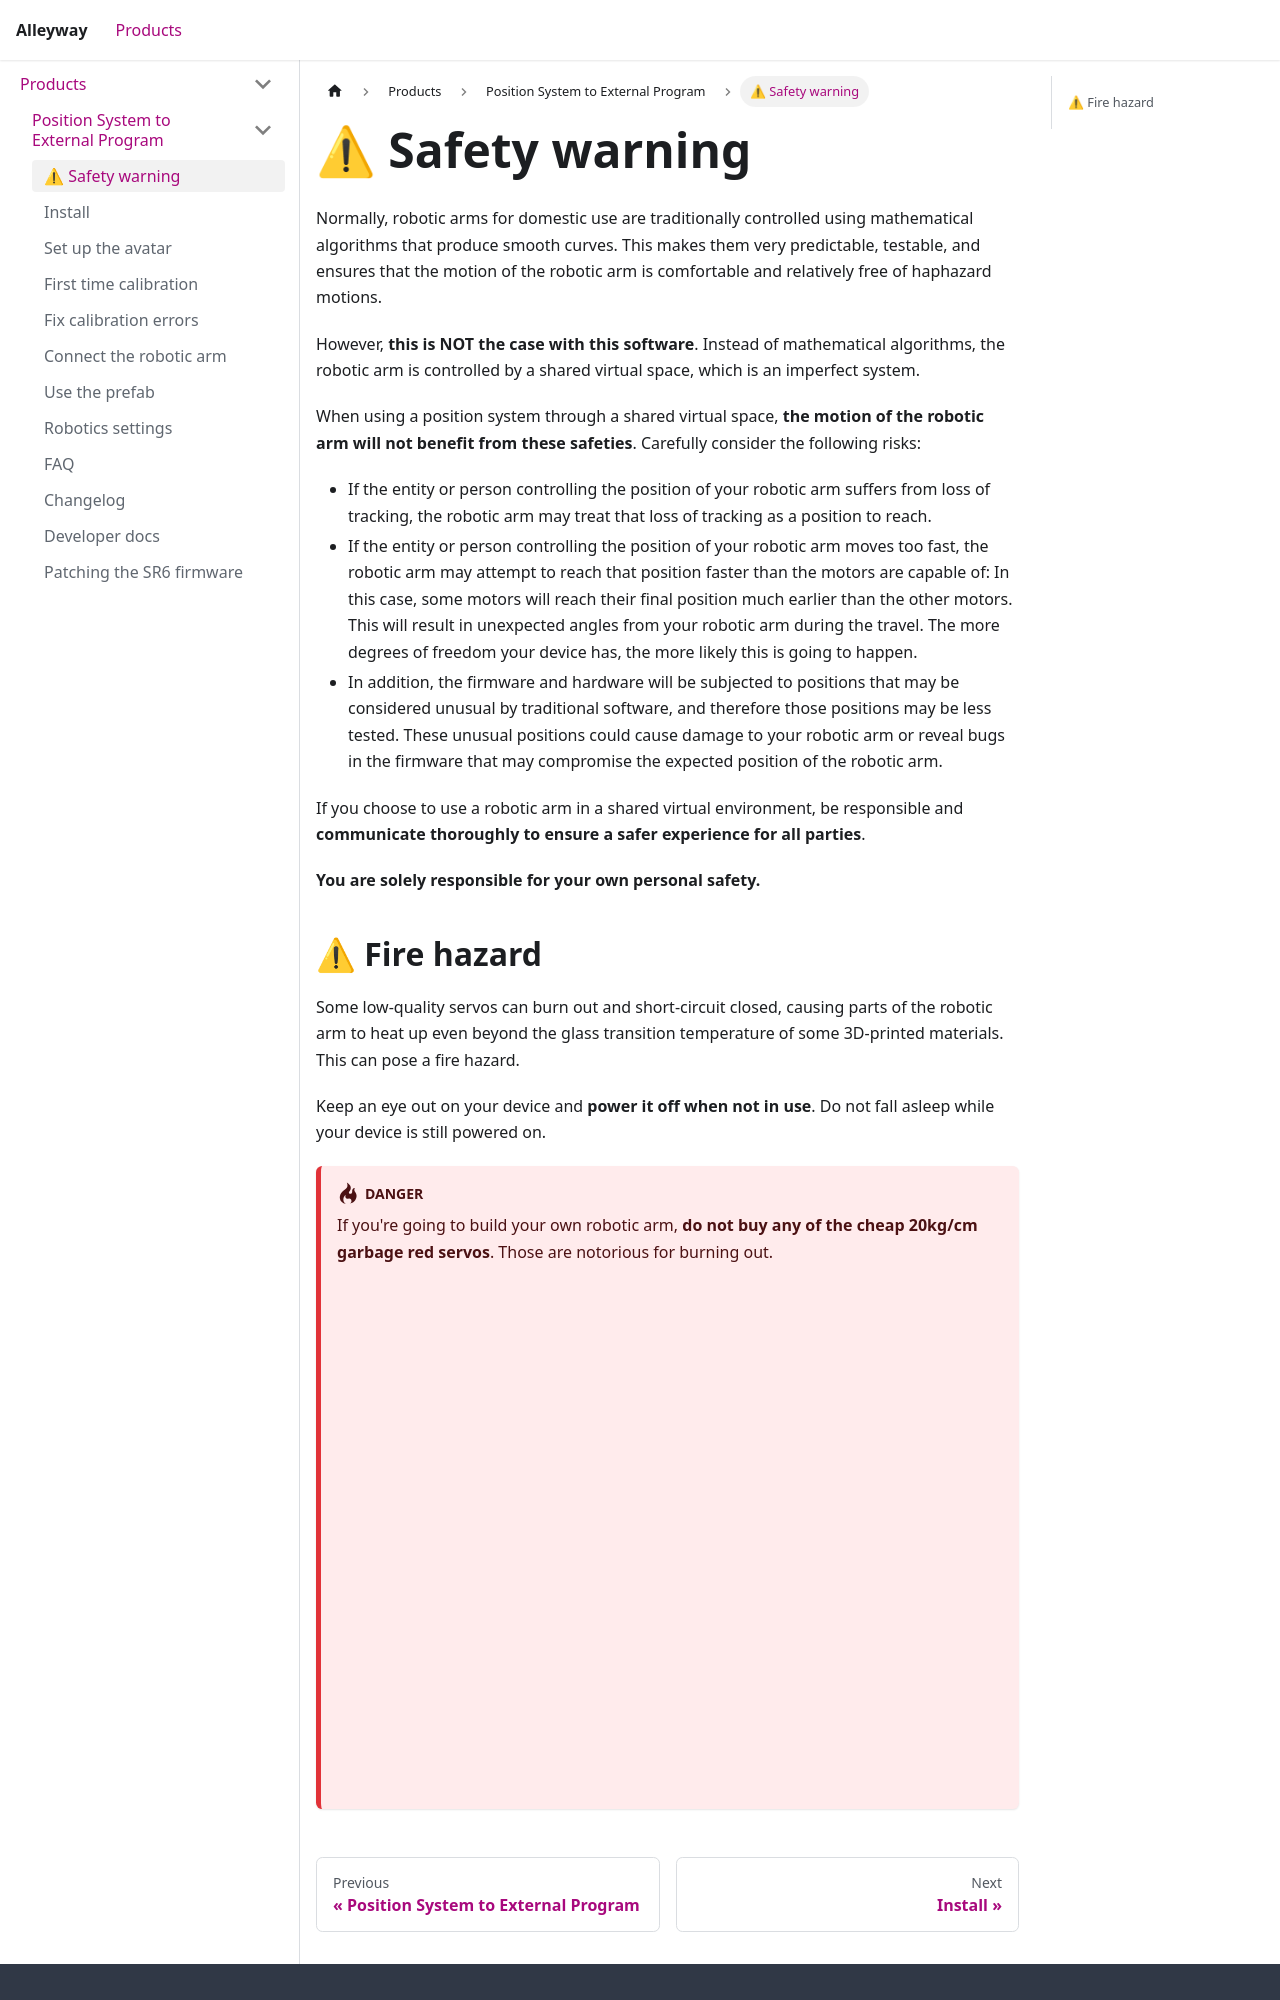

repository: hai-vr/alleyway-docs · page: docs/products/position-system-to-external-program/safety-warning/index.html · generator: docusaurus

---
sidebar_position: 5
---
import {HaiTags} from "/src/components/HaiTags";
import {HaiTag} from "/src/components/HaiTag";
import {HaiVideo} from "/src/components/HaiVideo";
import HaiLocalization from "/src/components/HaiLocalization";

# ⚠ Safety warning

<HaiLocalization languages={['en', 'ja', 'ko', 'zh-Hans', 'zh-Hant']} applicationIsLocalized={true} />

Normally, robotic arms for domestic use are traditionally controlled using mathematical algorithms that produce smooth curves.
This makes them very predictable, testable, and ensures that the motion of the robotic arm is comfortable and relatively free of haphazard motions.

However, **this is NOT the case with this software**. Instead of mathematical algorithms, the robotic arm is controlled by a shared virtual space,
which is an imperfect system.

When using a position system through a shared virtual space, **the motion of the robotic arm will not benefit from these safeties**.
Carefully consider the following risks:
- If the entity or person controlling the position of your robotic arm suffers from loss of tracking, the robotic arm may treat that loss of tracking as a position to reach.
- If the entity or person controlling the position of your robotic arm moves too fast, the robotic arm may attempt to reach that position faster than the motors are capable of:
  In this case, some motors will reach their final position much earlier than the other motors.
  This will result in unexpected angles from your robotic arm during the travel. The more degrees of freedom your device has, the more likely this is going to happen.
- In addition, the firmware and hardware will be subjected to positions that may be considered unusual by traditional software, and therefore those positions may be less tested.
  These unusual positions could cause damage to your robotic arm or reveal bugs in the firmware that may compromise the expected position of the robotic arm.

If you choose to use a robotic arm in a shared virtual environment, be responsible and **communicate thoroughly to ensure a safer experience
for all parties**.

**You are solely responsible for your own personal safety.**
